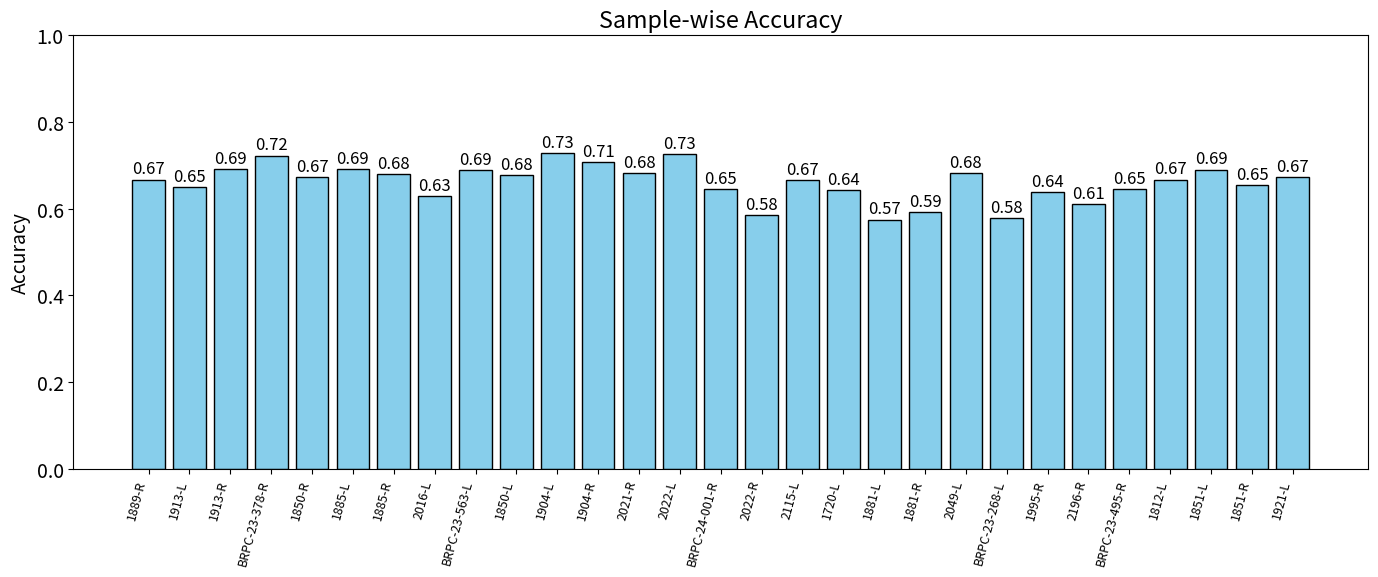

Here is the Python script that generated this plot:
import matplotlib.pyplot as plt
import numpy as np

# Sample names
samples = [
    "1889-R", "1913-L", "1913-R", "BRPC-23-378-R", "1850-R",
    "1885-L", "1885-R", "2016-L", "BRPC-23-563-L", "1850-L",
    "1904-L", "1904-R", "2021-R", "2022-L", "BRPC-24-001-R",
    "2022-R", "2115-L", "1720-L", "1881-L", "1881-R",
    "2049-L", "BRPC-23-268-L", "1995-R", "2196-R", "BRPC-23-495-R",
    "1812-L", "1851-L", "1851-R", "1921-L"
]

# Accuracies
accuracies = np.array([
    0.6674932,  0.64929672, 0.69095485, 0.72258566, 0.67249548, 0.69130976,
    0.67987344, 0.6282913,  0.68957434, 0.67780498, 0.72919579, 0.70692712,
    0.68167107, 0.72608449, 0.6456629,  0.58499497, 0.66610133, 0.64305902,
    0.57492907, 0.59201311, 0.68237583, 0.57943662, 0.63888682, 0.61036022,
    0.64634481, 0.66729749, 0.69024148, 0.65452279, 0.67327281
])

# Bar plot
plt.figure(figsize=(14, 6))
plt.rcParams.update({'font.size': 14})
bars = plt.bar(samples, accuracies, color="skyblue", edgecolor="black")

# Rotate x labels for readability
plt.xticks(rotation=75, ha="right", fontsize=9)

# Add accuracy values above bars
for bar, acc in zip(bars, accuracies):
    plt.text(bar.get_x() + bar.get_width()/2, bar.get_height() + 0.005,
             f"{acc:.2f}", ha="center", va="bottom", fontsize=12)

plt.ylim(0, 1)
plt.ylabel("Accuracy")
plt.title("Sample-wise Accuracy")
plt.tight_layout()
plt.show()
